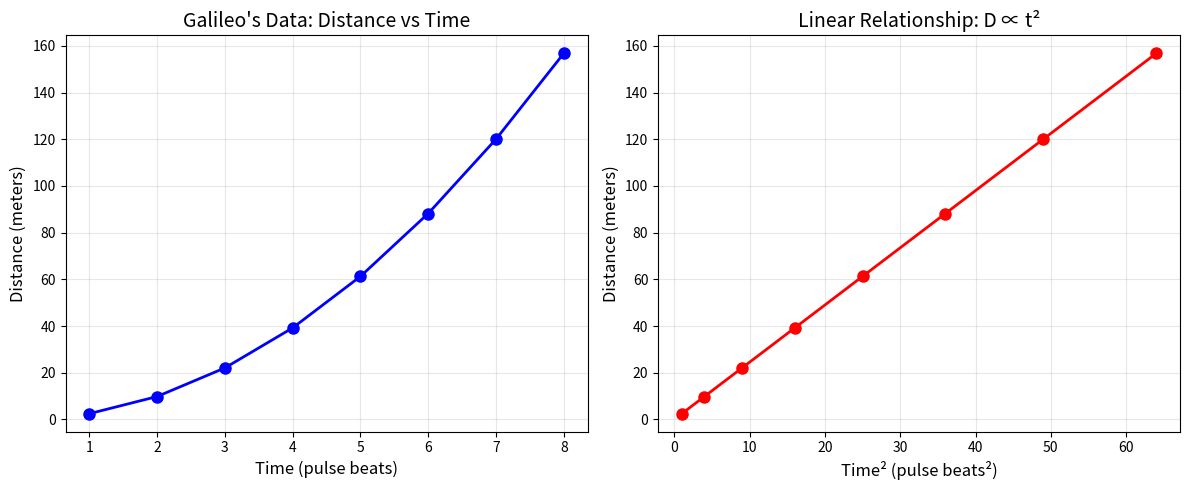

The matplotlib source for this figure:
import numpy as np
import matplotlib.pyplot as plt

# Simulation parameters
g = 9.8  # gravity (m/s^2)
angle = np.pi / 6  # 30-degree incline
a = g * np.sin(angle)  # acceleration down the plane

# Time beats (Galileo's pulse counts)
t = np.array([1, 2, 3, 4, 5, 6, 7, 8])  # seconds

# Distance traveled
D = 0.5 * a * t**2

# Plot
fig, (ax1, ax2) = plt.subplots(1, 2, figsize=(12, 5))

# Plot 1: Distance vs Time
ax1.plot(t, D, 'o-', markersize=8, linewidth=2, color='blue')
ax1.set_xlabel('Time (pulse beats)', fontsize=12)
ax1.set_ylabel('Distance (meters)', fontsize=12)
ax1.set_title('Galileo\'s Data: Distance vs Time', fontsize=14)
ax1.grid(True, alpha=0.3)

# Plot 2: Distance vs Time^2 (should be linear!)
ax2.plot(t**2, D, 'o-', markersize=8, linewidth=2, color='red')
ax2.set_xlabel('Time² (pulse beats²)', fontsize=12)
ax2.set_ylabel('Distance (meters)', fontsize=12)
ax2.set_title('Linear Relationship: D ∝ t²', fontsize=14)
ax2.grid(True, alpha=0.3)

plt.tight_layout()
plt.show()

print('Distance at each pulse beat:')
for i, d in enumerate(D, 1):
    print(f'  Beat {i}: {d:.2f} m')